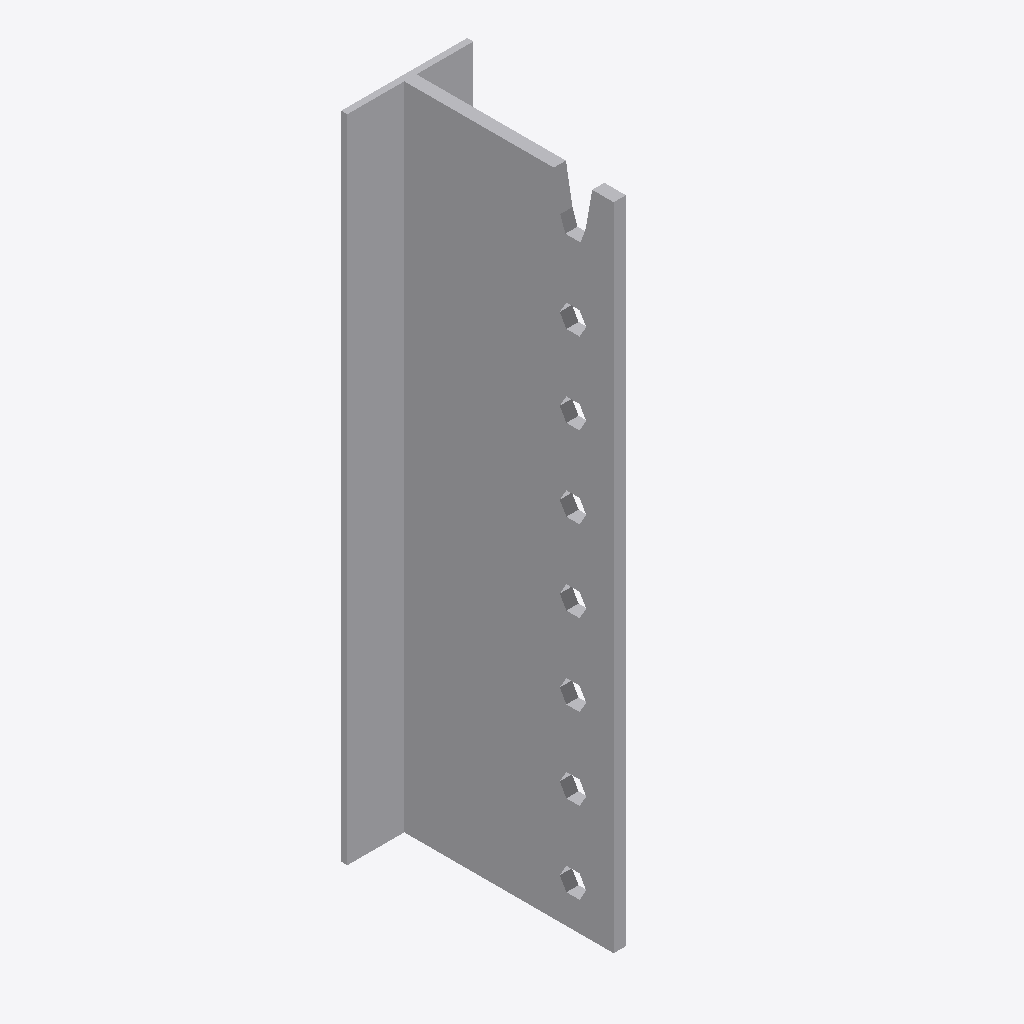
Isometric view of an IFC building model (IFC-SPF (STEP), schema IFC2X3, length unit millimetre), seen from the south-west, elements coloured by IFC class: 1 other element (light grey).
Extent 0.062 m × 0.106 m × 0.320 m (x, y, z). Storeys (1): Level 1 at 0.00 m. Elements (1): 1 IfcBuildingElementProxy.

HEADER;
FILE_DESCRIPTION(('ViewDefinition [CoordinationView]'),'2;1');
FILE_NAME('','2024-02-02T11:02:29',(''),(''),'The EXPRESS Data Manager Version 5.02.0100.07 : ','20140606_1530(x64) - Exporter 2015.0.2014.0606 -','');
FILE_SCHEMA(('IFC2X3'));
ENDSEC;
DATA;
#94=IFCPROJECT('2yLul87gL9fOfpfh9sWEiD',#41,'',$,$,'S:\\@Technology\\9.BIMCAD EU\\2.PROJECTS\\ES-240156 BIMCAD EU_Batch 3_1586 models\\Working\\3D Content\\Part 1 - 154 models\\Remove Holes\\RFA 3D\\C_BT320_3D_CAD_MULT_Prod_noholes.ifc','',(#83,#91),#78);
#2565=IFCSITE('2yLul87gL9fOfpfh9sWEiF',#41,'Default',$,'',#2564,$,$,.ELEMENT.,(42,24,53,508911),(-71,-15,-29,-58837),0.0,$,$);
#104=IFCBUILDING('2yLul87gL9fOfpfh9sWEiC',#41,'',$,$,#32,$,'',.ELEMENT.,$,$,#100);
#113=IFCBUILDINGSTOREY('2yLul87gL9fOfpfhA9Vn58',#41,'Level 1',$,$,#111,$,'Level 1',.ELEMENT.,0.0);
#2457=IFCBUILDINGELEMENTPROXY('2yG42rkIr1vQjjc9ekxzLI',#41,'C_BT320_3D_CAD_MULT_Prod_noholes:C_BT320_3D_CAD_MULT_Prod_noholes:62843',$,'C_BT320_3D_CAD_MULT_Prod_noholes',#2455,#2450,'62843',.ELEMENT.);
ENDSEC;
